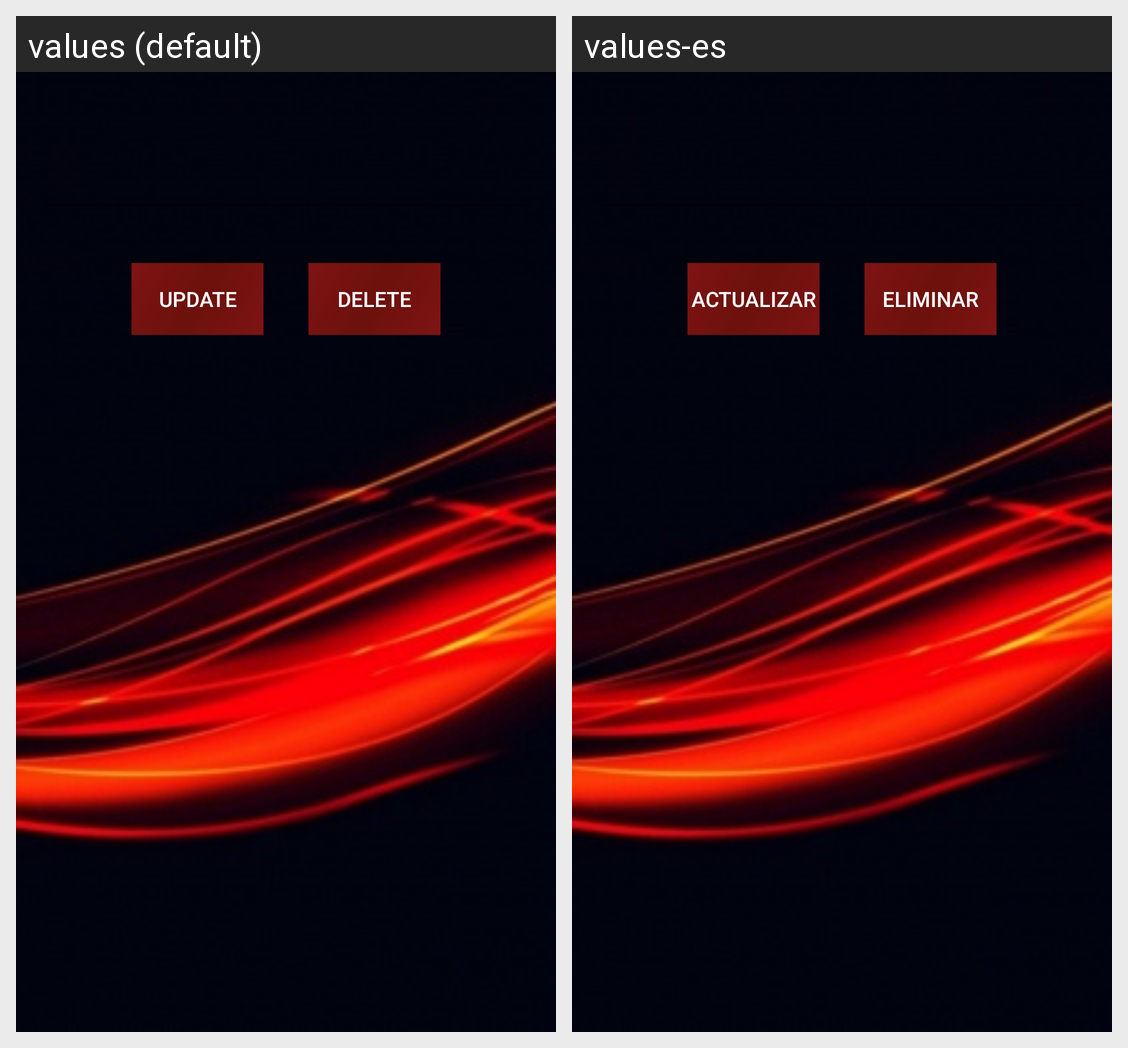

Here is an Android app screen in its default locale and in the app's own translations. Write out the translated-string differences for the strings that appear on this screen.
Android screen res/layout/modificar_miembro.xml rendered under 2 locales, left to right: values (default), values-es. Device: Nexus 5 (rendered at 1080×1920; each locale shown at half size, 540×960, under a caption strip naming it); theme AppTheme.
Strings drawn on this screen, with the default value and each locale's value (text and hints the layout hard-codes, and strings that could not be matched under every locale, appear in the picture but are not listed):

actualizar
  values: UpDate
  values-es: Actualizar

eliminar
  values: Delete
  values-es: Eliminar
